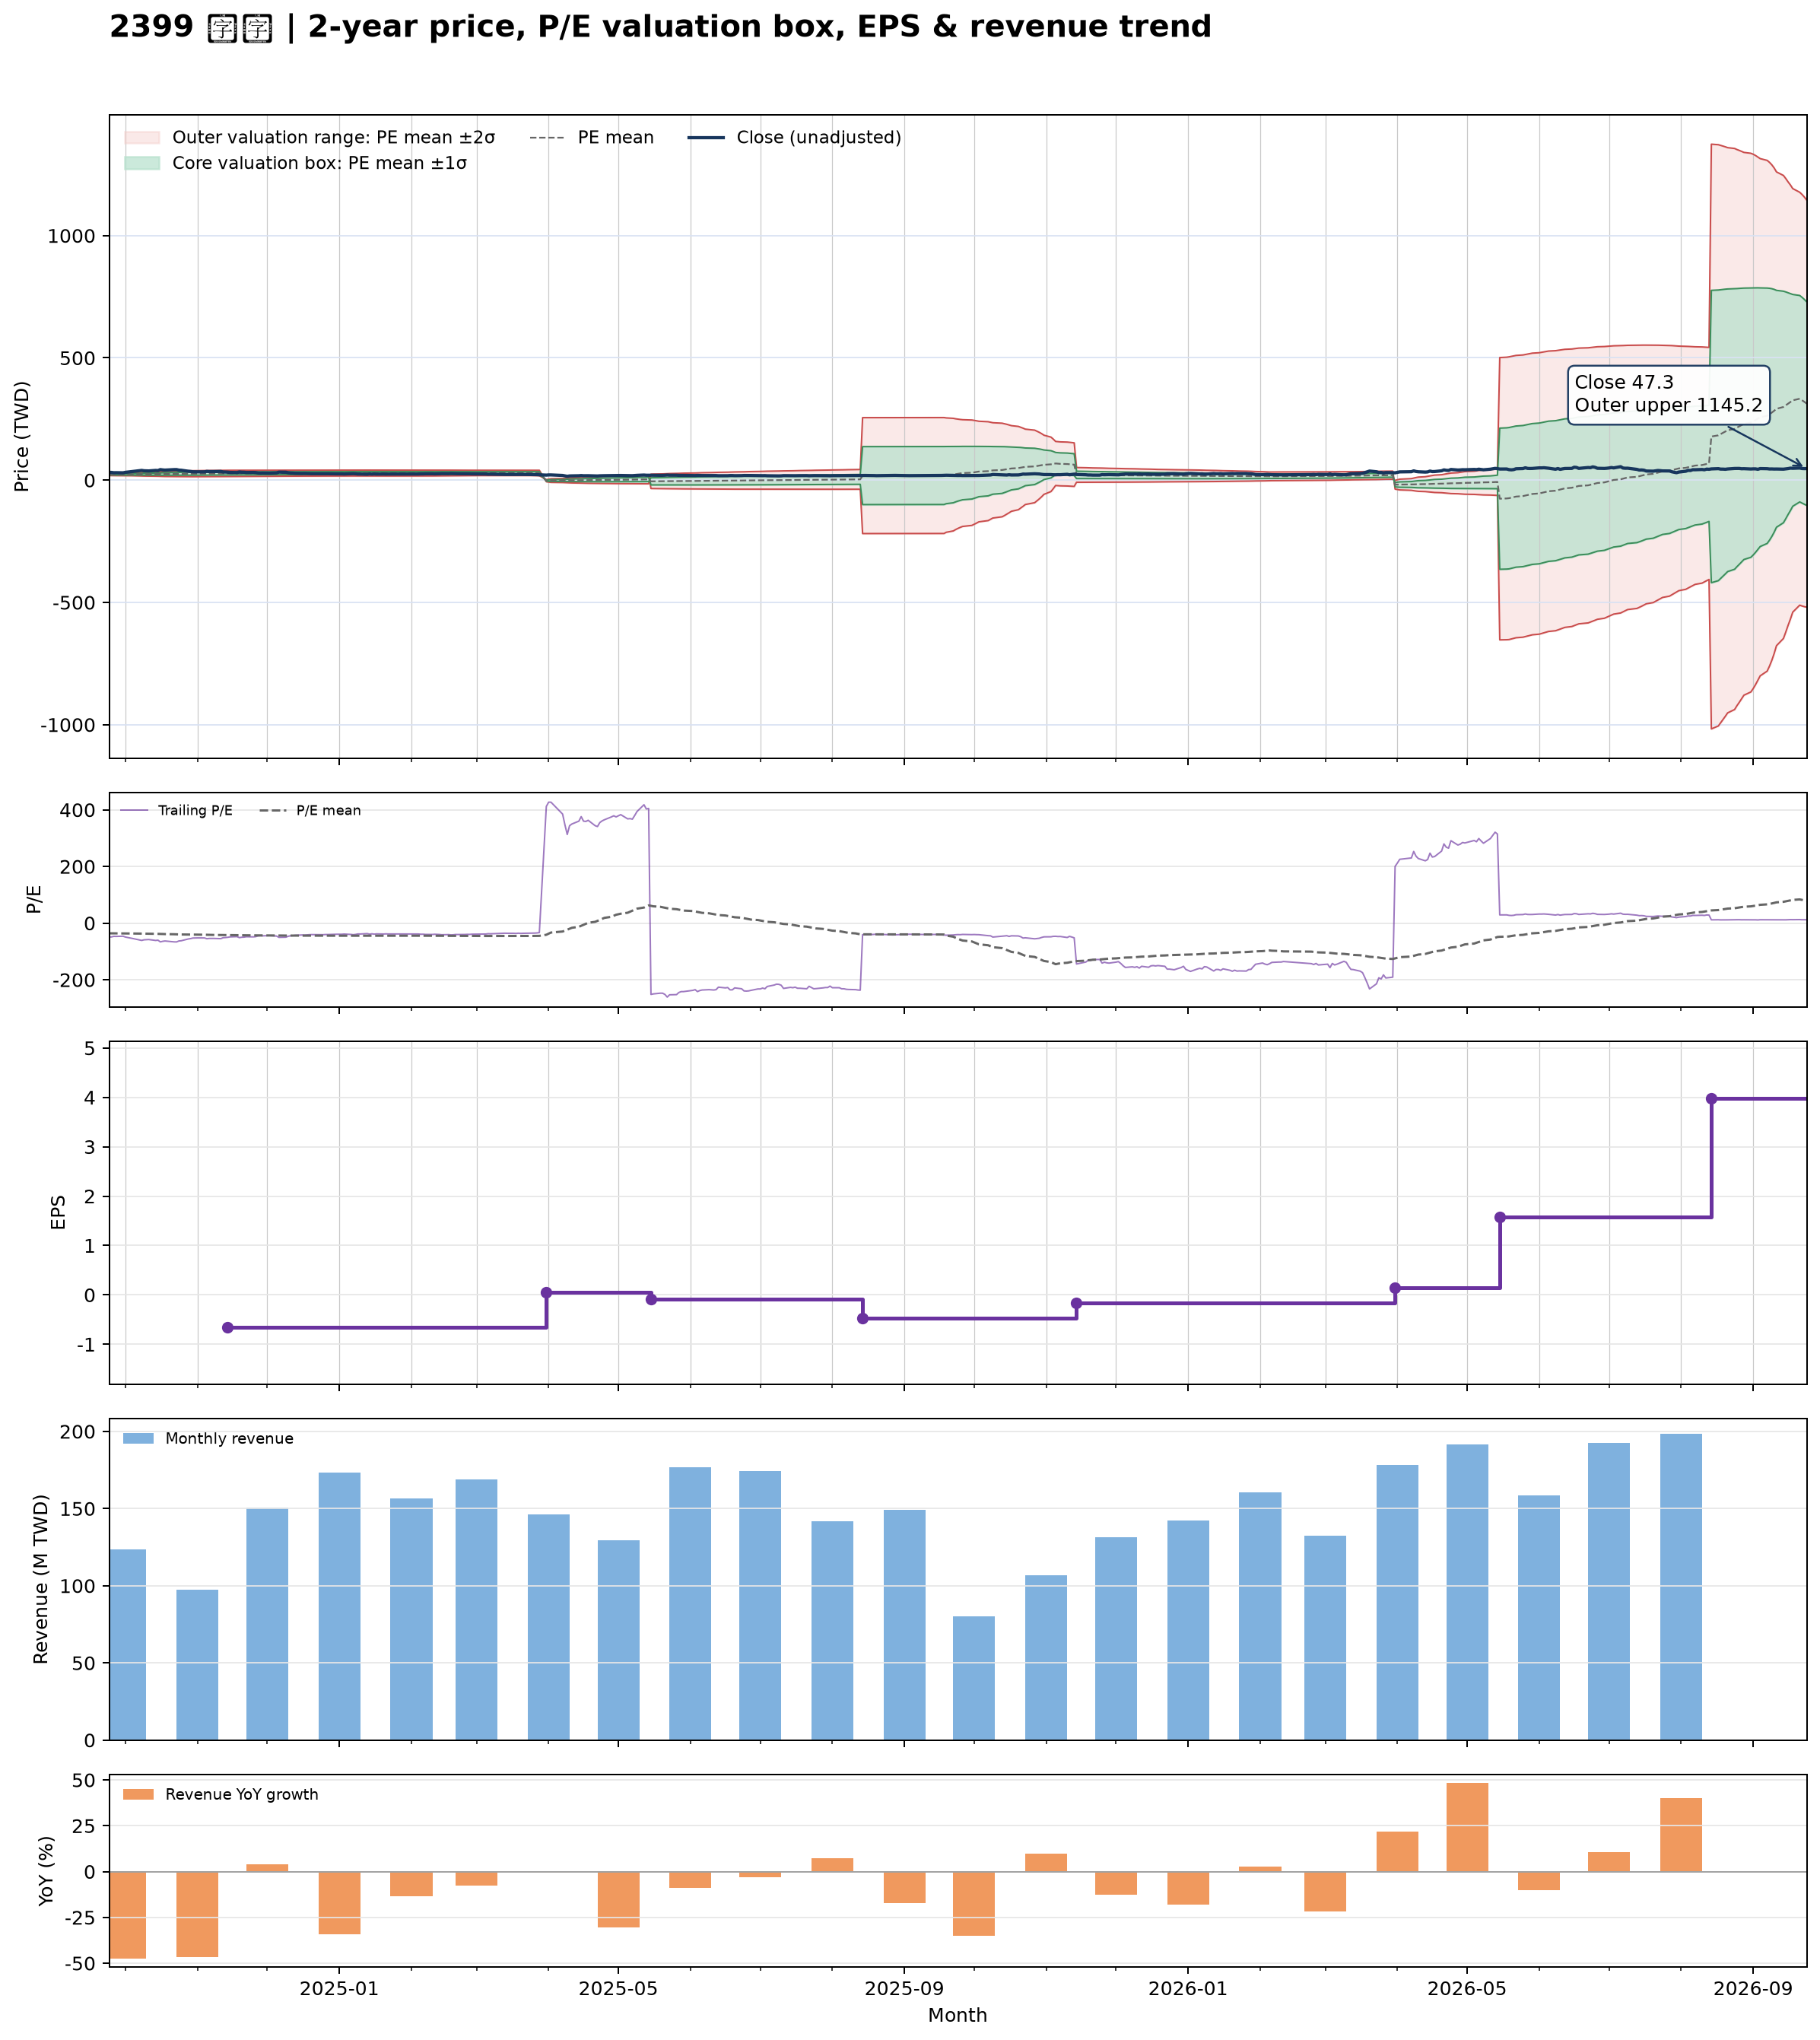

The file beside this chart, header and first rows:
date, close, available_date, period_end, ttm_eps, pe, pe_mean, pe_std, price_m2, price_m1, price_mean, price_p1, price_p2, forward_eps, forward_pe, forward_pe_mean, forward_pe_std, forward_price_m2, forward_price_m1, forward_price_mean, forward_price_p1, forward_price_p2
2024-09-24, 32, 2024-08-14, 2024-06-30, -0.65, -49.23, -36.05, 3.516, 28, 25.72, 23.43, 21.14, 18.86, , , , , , , , , 
2024-09-25, 31.65, 2024-08-14, 2024-06-30, -0.65, -48.69, -36.15, 3.7, 28.31, 25.9, 23.5, 21.09, 18.69, , , , , , , , , 
2024-09-26, 30.4, 2024-08-14, 2024-06-30, -0.65, -46.77, -36.24, 3.825, 28.53, 26.04, 23.55, 21.07, 18.58, , , , , , , , , 
2024-09-27, 30.55, 2024-08-14, 2024-06-30, -0.65, -47, -36.33, 3.949, 28.75, 26.18, 23.61, 21.05, 18.48, , , , , , , , , 
2024-09-30, 30.1, 2024-08-14, 2024-06-30, -0.65, -46.31, -36.42, 4.053, 28.94, 26.3, 23.67, 21.04, 18.4, , , , , , , , , 
2024-10-01, 32, 2024-08-14, 2024-06-30, -0.65, -49.23, -36.53, 4.218, 29.22, 26.48, 23.74, 21, 18.26, , , , , , , , , 
2024-10-04, 35.2, 2024-08-14, 2024-06-30, -0.65, -54.15, -36.68, 4.514, 29.71, 26.77, 23.84, 20.91, 17.97, , , , , , , , , 
2024-10-07, 38.7, 2024-08-14, 2024-06-30, -0.65, -59.54, -36.88, 4.972, 30.43, 27.2, 23.97, 20.74, 17.5, , , , , , , , , 
2024-10-08, 39.75, 2024-08-14, 2024-06-30, -0.65, -61.15, -37.09, 5.443, 31.18, 27.64, 24.11, 20.57, 17.03, , , , , , , , , 
2024-10-09, 38.35, 2024-08-14, 2024-06-30, -0.65, -59, -37.29, 5.794, 31.77, 28, 24.24, 20.47, 16.71, , , , , , , , , 
2024-10-11, 37.7, 2024-08-14, 2024-06-30, -0.65, -58, -37.5, 6.082, 32.28, 28.33, 24.37, 20.42, 16.47, , , , , , , , , 
2024-10-14, 39.8, 2024-08-14, 2024-06-30, -0.65, -61.23, -37.73, 6.445, 32.9, 28.71, 24.52, 20.33, 16.14, , , , , , , , , 
2024-10-15, 39.2, 2024-08-14, 2024-06-30, -0.65, -60.31, -37.95, 6.754, 33.45, 29.06, 24.67, 20.28, 15.89, , , , , , , , , 
2024-10-16, 43.1, 2024-08-14, 2024-06-30, -0.65, -66.31, -38.24, 7.209, 34.23, 29.54, 24.85, 20.17, 15.48, , , , , , , , , 
2024-10-17, 41.8, 2024-08-14, 2024-06-30, -0.65, -64.31, -38.51, 7.565, 34.87, 29.95, 25.03, 20.11, 15.2, , , , , , , , , 
2024-10-18, 41.05, 2024-08-14, 2024-06-30, -0.65, -63.15, -38.77, 7.868, 35.43, 30.32, 25.2, 20.09, 14.97, , , , , , , , , 
2024-10-21, 42.6, 2024-08-14, 2024-06-30, -0.65, -65.54, -39.05, 8.216, 36.06, 30.72, 25.38, 20.04, 14.7, , , , , , , , , 
2024-10-22, 43.1, 2024-08-14, 2024-06-30, -0.65, -66.31, -39.33, 8.557, 36.69, 31.13, 25.57, 20.01, 14.44, , , , , , , , , 
2024-10-23, 43.2, 2024-08-14, 2024-06-30, -0.65, -66.46, -39.62, 8.879, 37.3, 31.53, 25.76, 19.98, 14.21, , , , , , , , , 
2024-10-24, 41, 2024-08-14, 2024-06-30, -0.65, -63.08, -39.88, 9.105, 37.76, 31.84, 25.92, 20.01, 14.09, , , , , , , , , 
2024-10-25, 40.5, 2024-08-14, 2024-06-30, -0.65, -62.31, -40.14, 9.302, 38.18, 32.14, 26.09, 20.04, 14, , , , , , , , , 
2024-10-28, 36.45, 2024-08-14, 2024-06-30, -0.65, -56.08, -40.34, 9.382, 38.42, 32.32, 26.22, 20.12, 14.02, , , , , , , , , 
2024-10-29, 35.6, 2024-08-14, 2024-06-30, -0.65, -54.77, -40.53, 9.44, 38.62, 32.48, 26.35, 20.21, 14.07, , , , , , , , , 
2024-10-30, 34.3, 2024-08-14, 2024-06-30, -0.65, -52.77, -40.7, 9.475, 38.77, 32.62, 26.46, 20.3, 14.14, , , , , , , , , 
2024-11-01, 34, 2024-08-14, 2024-06-30, -0.65, -52.31, -40.86, 9.51, 38.92, 32.74, 26.56, 20.38, 14.2, , , , , , , , , 
2024-11-04, 34.05, 2024-08-14, 2024-06-30, -0.65, -52.38, -41.02, 9.537, 39.06, 32.86, 26.67, 20.47, 14.27, , , , , , , , , 
2024-11-05, 35.85, 2024-08-14, 2024-06-30, -0.65, -55.15, -41.21, 9.589, 39.26, 33.02, 26.79, 20.56, 14.32, , , , , , , , , 
2024-11-06, 35.2, 2024-08-14, 2024-06-30, -0.65, -54.15, -41.4, 9.623, 39.42, 33.17, 26.91, 20.65, 14.4, , , , , , , , , 
2024-11-07, 35.2, 2024-08-14, 2024-06-30, -0.65, -54.15, -41.59, 9.651, 39.58, 33.3, 27.03, 20.76, 14.49, , , , , , , , , 
2024-11-08, 35.15, 2024-08-14, 2024-06-30, -0.65, -54.08, -41.77, 9.677, 39.73, 33.44, 27.15, 20.86, 14.57, , , , , , , , , 
2024-11-11, 35.7, 2024-08-14, 2024-06-30, -0.65, -54.92, -41.94, 9.727, 39.91, 33.59, 27.26, 20.94, 14.62, , , , , , , , , 
2024-11-12, 33.55, 2024-08-14, 2024-06-30, -0.65, -51.62, -42.08, 9.743, 40.02, 33.69, 27.36, 21.02, 14.69, , , , , , , , , 
2024-11-13, 33.2, 2024-08-14, 2024-06-30, -0.65, -51.08, -42.22, 9.753, 40.12, 33.78, 27.44, 21.1, 14.76, , , , , , , , , 
2024-11-14, 32.6, 2024-11-14, 2024-09-30, -0.65, -50.15, -42.35, 9.753, 40.21, 33.87, 27.53, 21.19, 14.85, , , , , , , , , 
2024-11-15, 31.65, 2024-11-14, 2024-09-30, -0.65, -48.69, -42.46, 9.748, 40.27, 33.94, 27.6, 21.27, 14.93, , , , , , , , , 
2024-11-18, 31.05, 2024-11-14, 2024-09-30, -0.65, -47.77, -42.57, 9.738, 40.33, 34, 27.67, 21.34, 15.01, , , , , , , , , 
2024-11-19, 33.35, 2024-11-14, 2024-09-30, -0.65, -51.31, -42.71, 9.744, 40.43, 34.09, 27.76, 21.43, 15.09, , , , , , , , , 
2024-11-20, 32.45, 2024-11-14, 2024-09-30, -0.65, -49.92, -42.83, 9.738, 40.5, 34.17, 27.84, 21.51, 15.18, , , , , , , , , 
2024-11-21, 32.2, 2024-11-14, 2024-09-30, -0.65, -49.54, -42.95, 9.733, 40.57, 34.24, 27.92, 21.59, 15.26, , , , , , , , , 
2024-11-22, 31.3, 2024-11-14, 2024-09-30, -0.65, -48.15, -43.05, 9.722, 40.62, 34.3, 27.98, 21.66, 15.35, , , , , , , , , 
2024-11-25, 31.6, 2024-11-14, 2024-09-30, -0.65, -48.62, -43.16, 9.715, 40.68, 34.37, 28.05, 21.74, 15.42, , , , , , , , , 
2024-11-26, 31.1, 2024-11-14, 2024-09-30, -0.65, -47.85, -43.22, 9.719, 40.73, 34.41, 28.09, 21.78, 15.46, , , , , , , , , 
2024-11-27, 29.45, 2024-11-14, 2024-09-30, -0.65, -45.31, -43.28, 9.712, 40.76, 34.44, 28.13, 21.82, 15.5, , , , , , , , , 
2024-11-28, 29, 2024-11-14, 2024-09-30, -0.65, -44.62, -43.33, 9.703, 40.78, 34.47, 28.16, 21.86, 15.55, , , , , , , , , 
2024-11-29, 29.25, 2024-11-14, 2024-09-30, -0.65, -45, -43.39, 9.689, 40.8, 34.5, 28.2, 21.91, 15.61, , , , , , , , , 
2024-12-02, 28.7, 2024-11-14, 2024-09-30, -0.65, -44.15, -43.45, 9.669, 40.81, 34.53, 28.25, 21.96, 15.68, , , , , , , , , 
2024-12-03, 29.05, 2024-11-14, 2024-09-30, -0.65, -44.69, -43.53, 9.644, 40.83, 34.56, 28.29, 22.03, 15.76, , , , , , , , , 
2024-12-04, 29.5, 2024-11-14, 2024-09-30, -0.65, -45.38, -43.6, 9.624, 40.85, 34.6, 28.34, 22.09, 15.83, , , , , , , , , 
2024-12-05, 29.75, 2024-11-14, 2024-09-30, -0.65, -45.77, -43.69, 9.597, 40.87, 34.63, 28.4, 22.16, 15.92, , , , , , , , , 
2024-12-06, 32.7, 2024-11-14, 2024-09-30, -0.65, -50.31, -43.81, 9.587, 40.94, 34.71, 28.48, 22.25, 16.01, , , , , , , , , 
2024-12-09, 32.35, 2024-11-14, 2024-09-30, -0.65, -49.77, -43.93, 9.574, 41, 34.77, 28.55, 22.33, 16.11, , , , , , , , , 
2024-12-10, 30.2, 2024-11-14, 2024-09-30, -0.65, -46.46, -44.01, 9.55, 41.02, 34.81, 28.61, 22.4, 16.19, , , , , , , , , 
2024-12-11, 29.15, 2024-11-14, 2024-09-30, -0.65, -44.85, -44.08, 9.525, 41.04, 34.84, 28.65, 22.46, 16.27, , , , , , , , , 
2024-12-12, 28.75, 2024-11-14, 2024-09-30, -0.65, -44.23, -44.15, 9.498, 41.04, 34.87, 28.7, 22.52, 16.35, , , , , , , , , 
2024-12-13, 27.95, 2024-11-14, 2024-09-30, -0.65, -43, -44.19, 9.48, 41.05, 34.89, 28.72, 22.56, 16.4, , , , , , , , , 
2024-12-16, 27.2, 2024-11-14, 2024-09-30, -0.65, -41.85, -44.23, 9.464, 41.05, 34.9, 28.75, 22.59, 16.44, , , , , , , , , 
2024-12-17, 27.5, 2024-11-14, 2024-09-30, -0.65, -42.31, -44.26, 9.45, 41.05, 34.91, 28.77, 22.63, 16.48, , , , , , , , , 
2024-12-18, 27.05, 2024-11-14, 2024-09-30, -0.65, -41.62, -44.29, 9.434, 41.05, 34.92, 28.79, 22.66, 16.53, , , , , , , , , 
2024-12-19, 26.6, 2024-11-14, 2024-09-30, -0.65, -40.92, -44.32, 9.416, 41.05, 34.93, 28.81, 22.69, 16.57, , , , , , , , , 
2024-12-20, 26.35, 2024-11-14, 2024-09-30, -0.65, -40.54, -44.35, 9.399, 41.05, 34.94, 28.83, 22.72, 16.61, , , , , , , , , 
... 427 more rows
